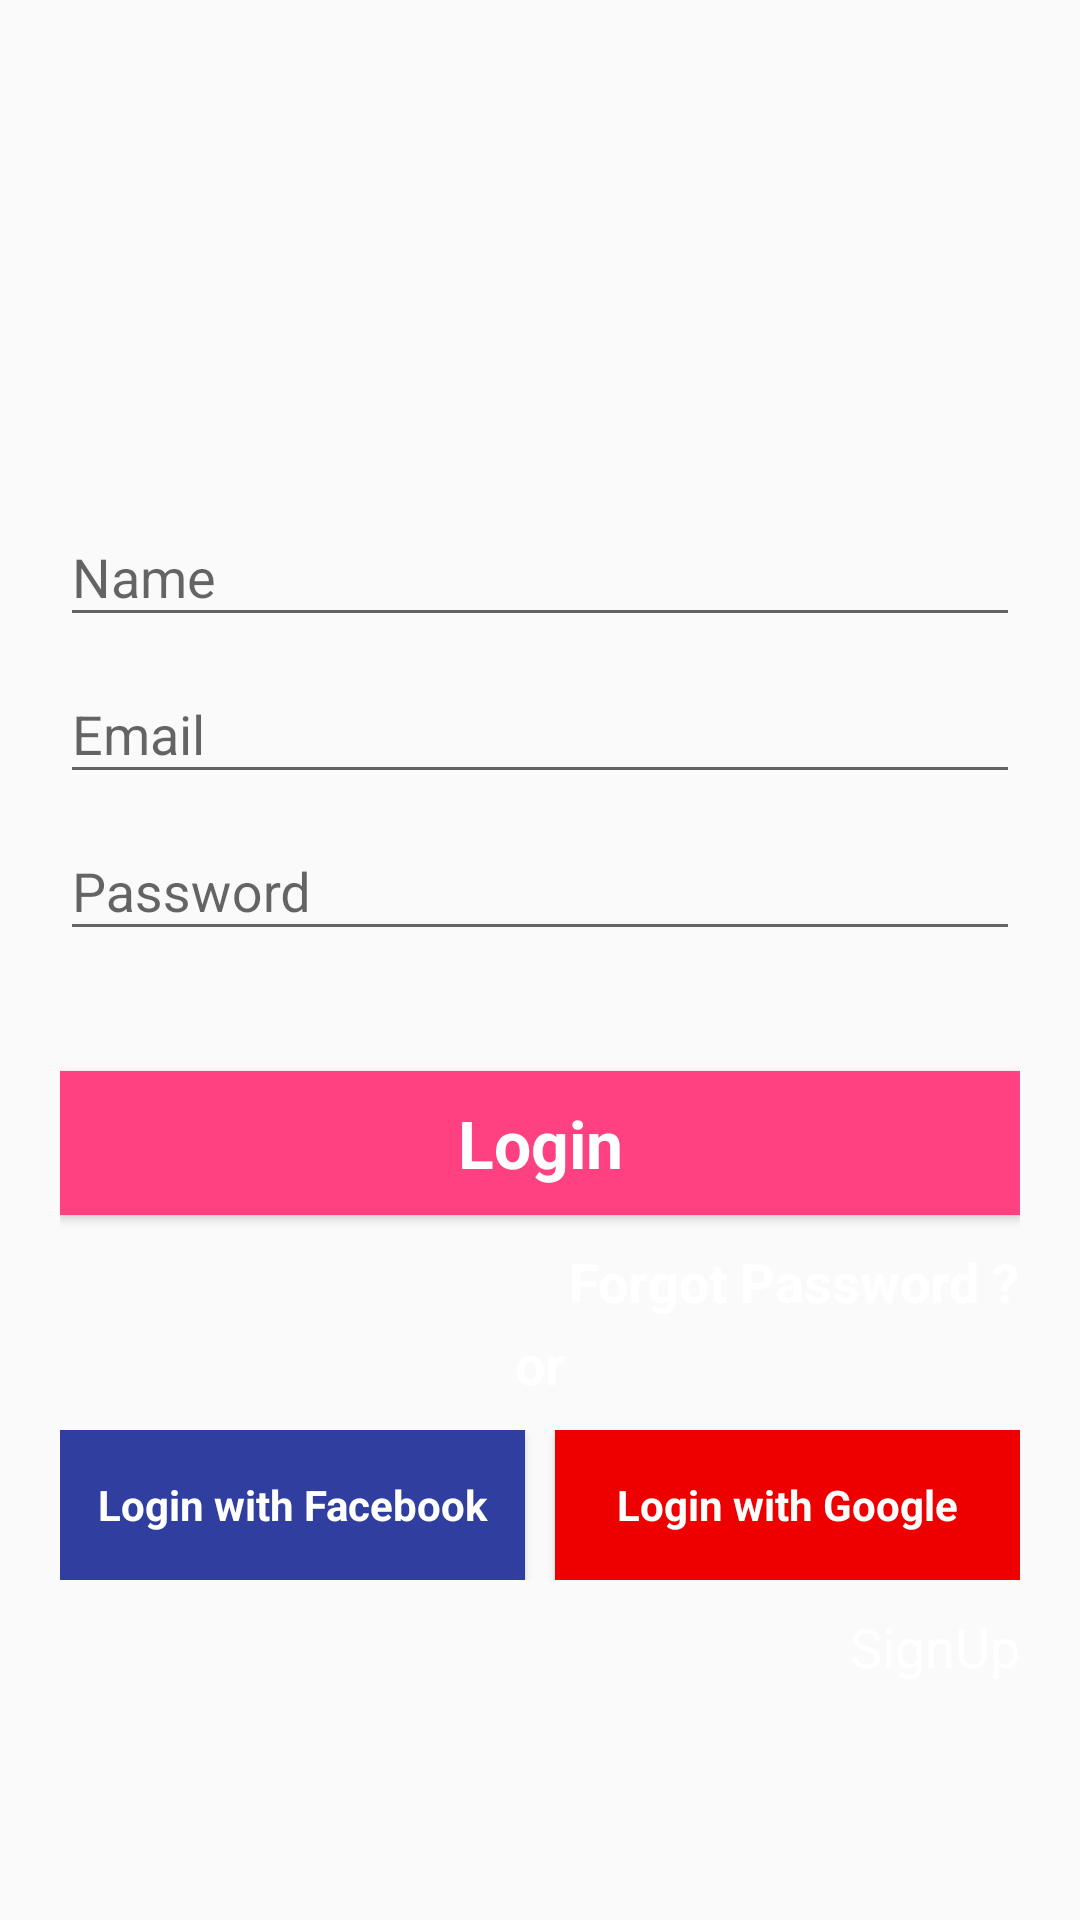

Here is an Android app screen rendered from its layout file. Give the layout XML and the strings, colors and styles it references.
<!-- AndroidManifest.xml: application theme Theme.AppCompat.Light.NoActionBar -->
<!-- res/layout/activity_main.xml -->
<?xml version="1.0" encoding="utf-8"?>
<LinearLayout xmlns:android="http://schemas.android.com/apk/res/android"
    xmlns:tools="http://schemas.android.com/tools"
    android:id="@+id/activity_main"
    android:layout_width="match_parent"
    android:layout_height="match_parent"
    android:background="@drawable/splash"
    android:orientation="vertical"
    tools:context=".MainActivity">

    
    <ProgressBar
        android:id="@+id/login_progress"
        style="?android:attr/progressBarStyleLarge"
        android:layout_width="wrap_content"
        android:layout_height="wrap_content"
        android:layout_marginBottom="8dp"
        android:visibility="gone" />


    <LinearLayout
        android:layout_width="match_parent"
        android:layout_height="wrap_content"
        android:layout_marginTop="10dp"
        android:gravity="center">

        <ImageView
            android:layout_width="130dp"
            android:layout_height="130dp"
            android:background="@mipmap/ic_logo" />


    </LinearLayout>
    <ScrollView
        android:id="@+id/login_form"
        android:layout_width="match_parent"
        android:layout_height="match_parent">
    <LinearLayout
        android:layout_width="match_parent"
        android:layout_height="wrap_content"
        android:orientation="vertical"
        android:padding="20dp">

        <android.support.design.widget.TextInputLayout
            android:id="@+id/input_layout_name"
            android:layout_width="match_parent"
            android:layout_height="wrap_content"
            >

            <EditText
                android:id="@+id/input_name"
                android:layout_width="match_parent"
                android:layout_height="wrap_content"
                android:hint="Name" />
        </android.support.design.widget.TextInputLayout>

        <android.support.design.widget.TextInputLayout
            android:id="@+id/input_layout_email"
            android:layout_width="match_parent"
            android:layout_height="wrap_content">

            <EditText
                android:id="@+id/input_email"
                android:layout_width="match_parent"
                android:layout_height="wrap_content"
                android:hint="Email"
                android:inputType="textEmailAddress" />
        </android.support.design.widget.TextInputLayout>

        <android.support.design.widget.TextInputLayout
            android:id="@+id/input_layout_password"
            android:layout_width="match_parent"
            android:layout_height="wrap_content"
            >

            <EditText
                android:id="@+id/input_password"
                android:layout_width="match_parent"
                android:layout_height="wrap_content"
                android:hint="Password"
                android:inputType="textPassword" />
        </android.support.design.widget.TextInputLayout>

        <Button
            android:id="@+id/btn_signup"
            android:layout_width="fill_parent"
            android:layout_height="wrap_content"
            android:layout_marginTop="40dp"
            android:background="@color/colorAccent"
            android:text="Login"
            android:textAppearance="?android:textAppearanceLarge"
            android:textColor="@android:color/white"
            android:textStyle="bold" />

        <TextView
            android:layout_width="wrap_content"
            android:layout_height="wrap_content"
            android:layout_gravity="right"
            android:layout_marginTop="10dp"
            android:text="Forgot Password ?"
            android:textAppearance="?android:textAppearanceMedium"
            android:textColor="@android:color/white"
            android:textStyle="bold" />

        <TextView
            android:layout_width="wrap_content"
            android:layout_height="wrap_content"
            android:layout_gravity="center"
            android:layout_marginTop="3dp"
            android:text="or"
            android:textAppearance="?android:textAppearanceMedium"
            android:textColor="@android:color/white"
            android:textStyle="bold" />

        <LinearLayout
            android:layout_width="match_parent"
            android:layout_height="wrap_content"
            android:orientation="horizontal"
            android:layout_marginTop="10dp">

            <Button
                android:layout_width="0dp"
                android:layout_height="50dp"
                android:layout_weight="1"
                android:text="Login with Facebook"
                android:textAppearance="?android:textAppearanceSmall"
                android:textColor="@android:color/white"
                android:textStyle="bold"
                android:background="@color/colorPrimaryDark"/>

            <Button
                android:layout_width="0dp"
                android:layout_height="50dp"
                android:layout_weight="1"
                android:text="Login with Google"
                android:textAppearance="?android:textAppearanceSmall"
                android:textColor="@android:color/white"
                android:textStyle="bold"
                android:layout_marginLeft="10dp"
                android:background="@color/red"/>

        </LinearLayout>

        <LinearLayout
            android:layout_width="match_parent"
            android:layout_height="wrap_content"
            android:orientation="horizontal"
            android:layout_marginTop="10dp"
            android:gravity="right">

            <TextView
                android:layout_width="wrap_content"
                android:layout_height="wrap_content"
                android:layout_gravity="right"
                android:layout_marginTop="10dp"
                android:text="SignUp"
                android:textAppearance="?android:textAppearanceMedium"
                android:textColor="@android:color/white"
                android:textStyle="" />

        </LinearLayout>

    </LinearLayout>
    </ScrollView>

</LinearLayout>
<!-- resources referenced by this layout -->
<resources>
  <color name="colorAccent">#FF4081</color>
  <color name="colorPrimaryDark">#303F9F</color>
  <color name="red">#ffee0000</color>
</resources>
